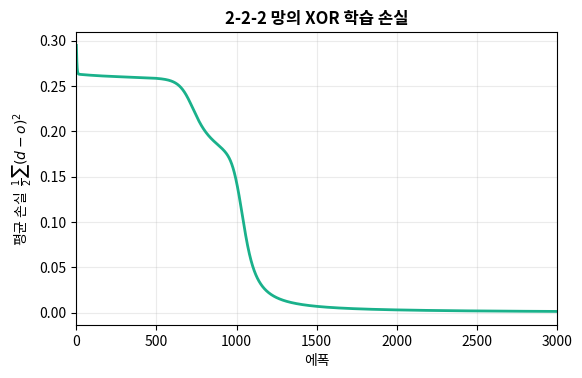

Python code for this plot:
# -*- coding: utf-8 -*-
"""2장 역전파 절: 2-2-2 망을 NumPy 스크래치로 학습(XOR) → 손실 곡선.
본문 코드와 동일 구현으로 실제 학습시켜 검증한다."""
import numpy as np
import matplotlib
matplotlib.use("Agg")
import matplotlib.pyplot as plt
import matplotlib.font_manager as fm

for cand in ["Malgun Gothic", "Noto Sans CJK KR", "NanumGothic"]:
    if any(f.name == cand for f in fm.fontManager.ttflist):
        plt.rcParams["font.family"] = cand
        break
plt.rcParams["axes.unicode_minus"] = False


def sigmoid(z):
    return 1.0 / (1.0 + np.exp(-z))


# XOR: 입력 2 → 출력 2(원-핫: [XOR아님, XOR])
X = np.array([[0, 0], [0, 1], [1, 0], [1, 1]], float)
D = np.array([[1, 0], [0, 1], [0, 1], [1, 0]], float)

rng = np.random.default_rng(0)
W1 = rng.normal(0, 1, (2, 2)); b1 = np.zeros(2)   # W1[j,i]: h_j <- x_i
W2 = rng.normal(0, 1, (2, 2)); b2 = np.zeros(2)   # W2[k,j]: o_k <- h_j
eta = 0.5

losses = []
for epoch in range(3000):
    tot = 0.0
    for x, d in zip(X, D):
        # ── 순전파 ──
        v = W1 @ x + b1;  h = sigmoid(v)
        y = W2 @ h + b2;  o = sigmoid(y)
        tot += 0.5 * np.sum((d - o) ** 2)
        # ── 역전파(일반화 델타 규칙) ──
        delta2 = (d - o) * o * (1 - o)            # 출력층 δ
        delta1 = (W2.T @ delta2) * h * (1 - h)    # 은닉층 δ (오차 역전파)
        # ── 갱신 ──
        W2 += eta * np.outer(delta2, h); b2 += eta * delta2
        W1 += eta * np.outer(delta1, x); b1 += eta * delta1
    losses.append(tot / len(X))

# 예측 확인
print("최종 손실:", round(losses[-1], 5))
for x, d in zip(X, D):
    h = sigmoid(W1 @ x + b1); o = sigmoid(W2 @ h + b2)
    print(f"  x={x.astype(int)}  o={o.round(3)}  예측={int(np.argmax(o))}  정답={int(np.argmax(d))}")

fig, ax = plt.subplots(figsize=(6.2, 3.8), dpi=130)
ax.plot(losses, color="#1AB18B", lw=2)
ax.set_title("2-2-2 망의 XOR 학습 손실", fontsize=12, fontweight="bold")
ax.set_xlabel("에폭"); ax.set_ylabel(r"평균 손실  $\frac{1}{2}\sum(d-o)^2$")
ax.grid(alpha=0.25)
ax.set_xlim(0, len(losses))
fig.savefig("ch2_bp_training.png", dpi=150, bbox_inches="tight", facecolor="white")
print("saved: ch2_bp_training.png")
